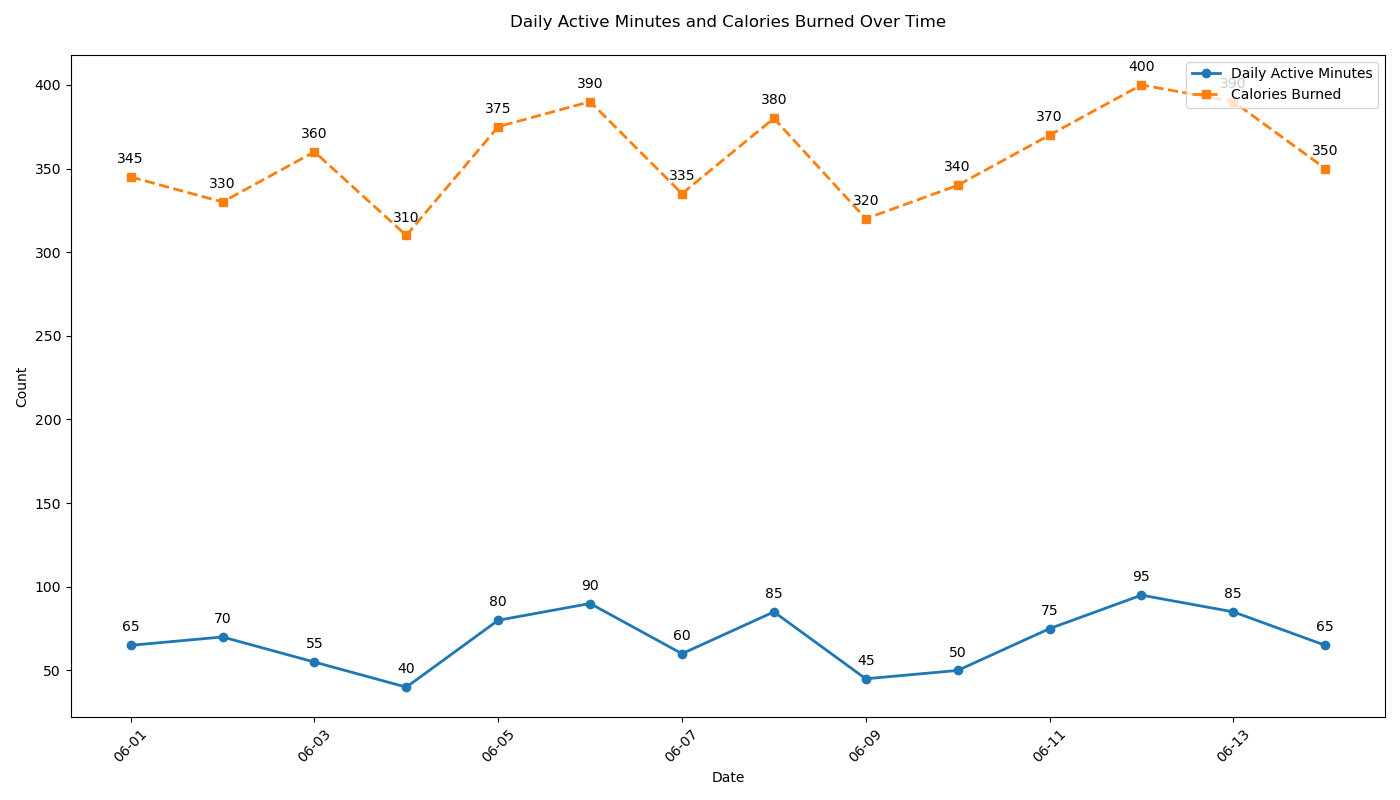

The table this chart was drawn from, first rows:
Date, Daily Active Minutes, Calories Burned
2023-06-01, 65, 345
2023-06-02, 70, 330
2023-06-03, 55, 360
2023-06-04, 40, 310
2023-06-05, 80, 375
2023-06-06, 90, 390
2023-06-07, 60, 335
2023-06-08, 85, 380
2023-06-09, 45, 320
2023-06-10, 50, 340
2023-06-11, 75, 370
2023-06-12, 95, 400
2023-06-13, 85, 390
2023-06-14, 65, 350
